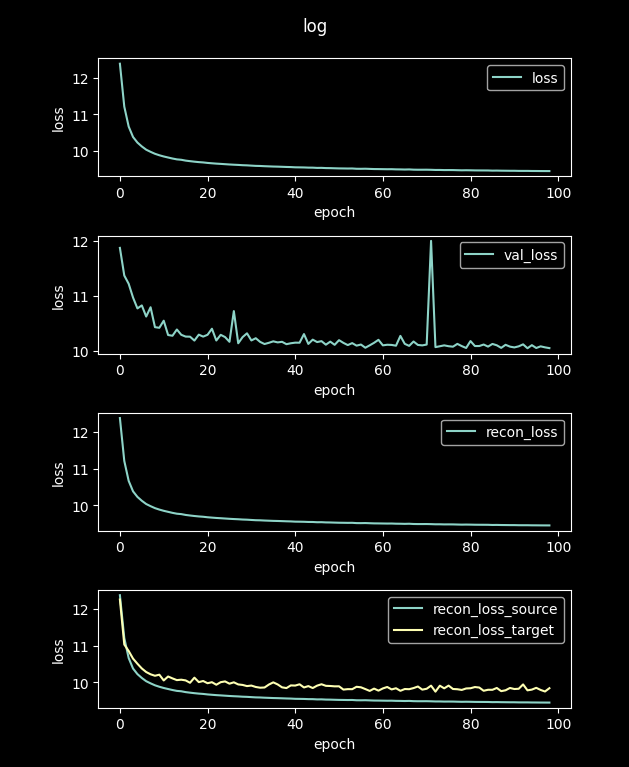

Values plotted in this chart, from the file beside it:
loss, val_loss, recon_loss, recon_loss_source, recon_loss_target
49.05, 12.94, 49.05, 49.04, 46.54
12.38, 11.87, 12.38, 12.37, 12.25
11.21, 11.37, 11.21, 11.21, 11.03
10.67, 11.22, 10.67, 10.66, 10.85
10.38, 10.97, 10.38, 10.37, 10.64
10.23, 10.77, 10.23, 10.22, 10.51
10.13, 10.82, 10.13, 10.12, 10.38
10.04, 10.62, 10.04, 10.03, 10.28
9.982, 10.79, 9.982, 9.971, 10.22
9.929, 10.43, 9.929, 9.918, 10.18
9.889, 10.42, 9.889, 9.879, 10.21
9.856, 10.55, 9.856, 9.845, 10.05
9.828, 10.29, 9.828, 9.818, 10.16
9.8, 10.27, 9.8, 9.79, 10.11
9.777, 10.39, 9.777, 9.767, 10.06
9.766, 10.29, 9.766, 9.756, 10.07
9.743, 10.26, 9.743, 9.733, 10.05
9.728, 10.26, 9.728, 9.718, 9.987
9.714, 10.19, 9.714, 9.704, 10.13
9.702, 10.29, 9.702, 9.692, 10.01
9.694, 10.26, 9.694, 9.683, 10.04
9.68, 10.29, 9.68, 9.67, 9.975
9.67, 10.4, 9.67, 9.66, 10
9.661, 10.19, 9.661, 9.651, 9.934
9.654, 10.29, 9.654, 9.644, 10
9.646, 10.25, 9.646, 9.636, 10.02
9.638, 10.17, 9.638, 9.628, 9.963
9.632, 10.72, 9.632, 9.621, 10
9.626, 10.14, 9.626, 9.616, 9.942
9.618, 10.25, 9.618, 9.608, 9.928
9.614, 10.32, 9.614, 9.604, 9.897
9.607, 10.19, 9.607, 9.596, 9.911
9.6, 10.23, 9.6, 9.59, 9.873
9.597, 10.16, 9.597, 9.587, 9.853
9.591, 10.12, 9.591, 9.581, 9.859
9.587, 10.15, 9.587, 9.576, 9.939
9.582, 10.17, 9.582, 9.571, 9.999
9.579, 10.15, 9.579, 9.569, 9.942
9.575, 10.16, 9.575, 9.564, 9.863
9.57, 10.12, 9.57, 9.56, 9.843
9.567, 10.14, 9.567, 9.557, 9.915
9.561, 10.15, 9.561, 9.55, 9.911
9.559, 10.15, 9.559, 9.549, 9.946
9.557, 10.31, 9.557, 9.547, 9.86
9.552, 10.13, 9.552, 9.542, 9.897
9.552, 10.2, 9.552, 9.541, 9.844
9.545, 10.16, 9.545, 9.534, 9.909
9.546, 10.18, 9.546, 9.536, 9.947
9.54, 10.11, 9.54, 9.53, 9.904
9.538, 10.17, 9.538, 9.528, 9.9
9.535, 10.11, 9.535, 9.524, 9.89
9.531, 10.19, 9.531, 9.521, 9.891
9.53, 10.15, 9.53, 9.52, 9.802
9.528, 10.11, 9.528, 9.517, 9.814
9.529, 10.14, 9.529, 9.519, 9.813
9.521, 10.1, 9.521, 9.511, 9.878
9.52, 10.12, 9.52, 9.51, 9.864
9.522, 10.06, 9.522, 9.512, 9.816
9.518, 10.1, 9.518, 9.508, 9.766
9.514, 10.15, 9.514, 9.503, 9.829
... 40 more rows
